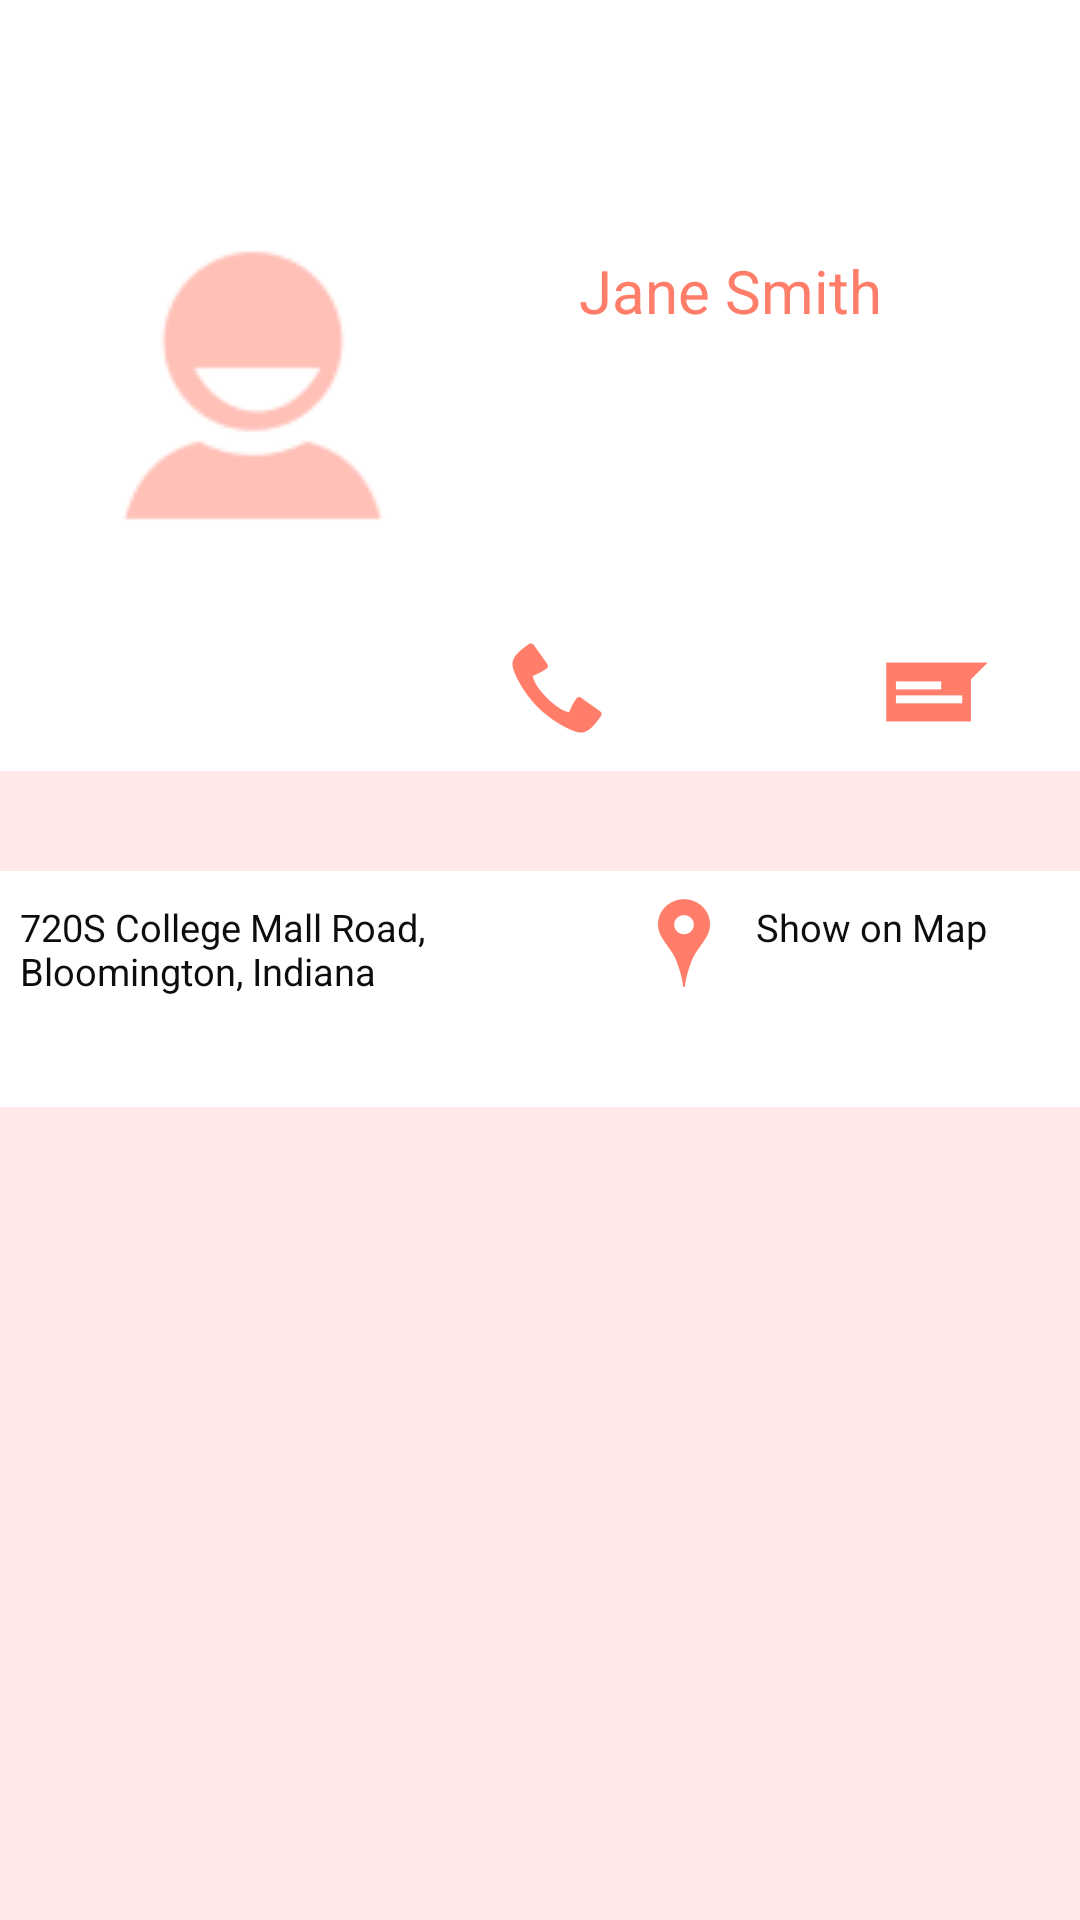

Reconstruct the res/layout file that produces this screen, plus the resources it refers to.
<!-- AndroidManifest.xml: application theme MyMaterialTheme -->
<!-- res/layout/mom_profile.xml -->
<?xml version="1.0" encoding="utf-8"?>
<LinearLayout xmlns:android="http://schemas.android.com/apk/res/android"
    android:orientation="vertical" android:layout_width="match_parent"
    android:layout_height="1000px"
    android:weightSum="1"
    android:background="@color/windowBackground">

    <LinearLayout
        android:orientation="horizontal"
        android:layout_width="match_parent"
        android:layout_height="138dp"
        android:layout_weight="0.30"
        android:background="#ffffff"
        android:weightSum="1">

        <ImageView
            android:layout_width="280px"
            android:layout_height="match_parent"
            android:id="@+id/mom_image"
            android:src="@mipmap/contact_image"
            android:layout_weight="0.92" />

        <ImageButton
            android:layout_width="34dp"
            android:layout_height="32dp"
            android:id="@+id/mom_phone"
            android:layout_gravity="bottom"
            android:src="@mipmap/mompage_phone_button"
            style="@android:style/Holo.Light.ButtonBar"
            android:layout_marginBottom="35px"
            android:layout_marginRight="-30px" />

        <TextView
            android:layout_width="wrap_content"
            android:layout_height="wrap_content"
            android:textAppearance="?android:attr/textAppearanceMedium"
            android:text="Jane Smith"
            android:id="@+id/mom_name"
            android:layout_weight="0.06"
            android:layout_gravity="top|center_horizontal"
            android:layout_marginTop="250px"
            android:layout_marginRight="-80px"
            android:textColor="@color/colorPrimary"
            android:textSize="60px" />

        <TextView
            android:layout_width="wrap_content"
            android:layout_height="wrap_content"
            android:textAppearance="?android:attr/textAppearanceMedium"
            android:text="Jane Smith"
            android:id="@+id/mom_phone_number"
            android:layout_weight="0.06"
            android:layout_gravity="top|center_horizontal"
            android:layout_marginTop="250px"
            android:layout_marginRight="-80px"
            android:textColor="@color/colorPrimary"
            android:textSize="60px"
            android:visibility="gone"/>


        <ImageButton
            style="@android:style/Holo.Light.ButtonBar"
            android:layout_width="79dp"
            android:layout_height="36dp"
            android:id="@+id/mom_message"
            android:layout_gravity="bottom"
            android:src="@mipmap/mompage_message_icon"
            android:layout_marginBottom="25px"
            android:layout_marginRight="20px" />

    </LinearLayout>

    <LinearLayout
        android:orientation="horizontal"
        android:layout_width="match_parent"
        android:layout_height="71dp"
        android:layout_weight="0.02"
        android:layout_marginTop="100px"
        android:background="#FFFFFF"
        android:weightSum="1">

        <TextView
            android:layout_width="144dp"
            android:layout_height="wrap_content"
            android:textAppearance="?android:attr/textAppearanceMedium"
            android:text="720S College Mall Road, Bloomington, Indiana "
            android:id="@+id/mom_address"
            android:layout_weight="0.02"
            android:textColor="#0d0d0d"
            android:textSize="38px"
            android:layout_marginTop="30px"
            android:layout_marginLeft="20px" />

        <ImageButton
            android:layout_width="wrap_content"
            android:layout_height="wrap_content"
            android:id="@+id/imageButton"
            android:layout_marginLeft="160px"
            android:src="@mipmap/mom_map"
            style="@android:style/Holo.Light.ButtonBar" />

        <TextView
            android:layout_width="97dp"
            android:layout_height="wrap_content"
            android:textAppearance="?android:attr/textAppearanceMedium"
            android:text="Show on Map"
            android:id="@+id/maptext"
            android:textColor="#0d0d0d"
            android:textSize="38px"
            android:layout_marginTop="30px" />
    </LinearLayout>

</LinearLayout>
<!-- resources referenced by this layout -->
<resources>
  <color name="colorPrimary">#FF7D69</color>
  <color name="windowBackground">#FFE8E5</color>
  <!-- mipmap contact_image: png bitmap (mipmap-hdpi, 810 bytes) -->
  <!-- mipmap mom_map: png bitmap (mipmap-hdpi, 791 bytes) -->
  <!-- mipmap mompage_message_icon: png bitmap (mipmap-hdpi, 298 bytes) -->
  <!-- mipmap mompage_phone_button: png bitmap (mipmap-hdpi, 840 bytes) -->
  <style name="MyMaterialTheme" parent="MyMaterialTheme.Base">
  
      </style>
  <style name="MyMaterialTheme.Base" parent="Theme.AppCompat.Light.DarkActionBar">
          <item name="windowNoTitle">true</item>
          <item name="windowActionBar">false</item>
          <item name="colorPrimary">@color/colorPrimary</item>
          <item name="colorPrimaryDark">@color/colorPrimaryDark</item>
          <item name="colorAccent">@color/navigationBarColor</item>
      </style>
  <color name="colorPrimaryDark">#FF7D69</color>
  <color name="navigationBarColor">#000000</color>
</resources>
